Dataset: terbisa-cls-v2 (GitHub, nirmalasz/isyara). Classes: anda, apa, berhenti, bodoh, cantik, halo, hati hati, lelah, maaf, makan, mau, membaca, nama, sama sama, saya, siapa, sombong, takut, terima kasih.

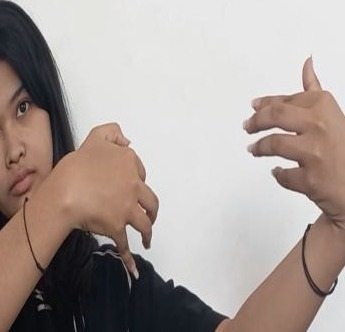
Label: lelah

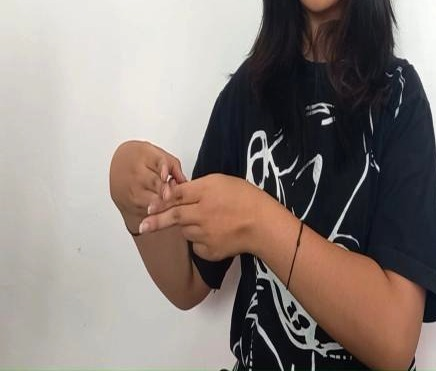
Label: hati hati

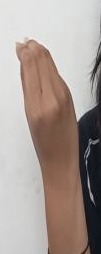
Label: makan

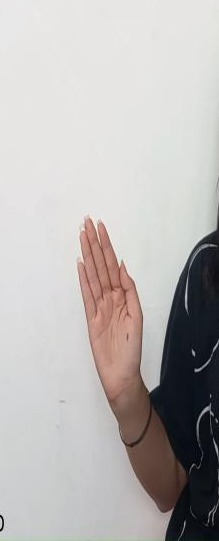
Label: halo

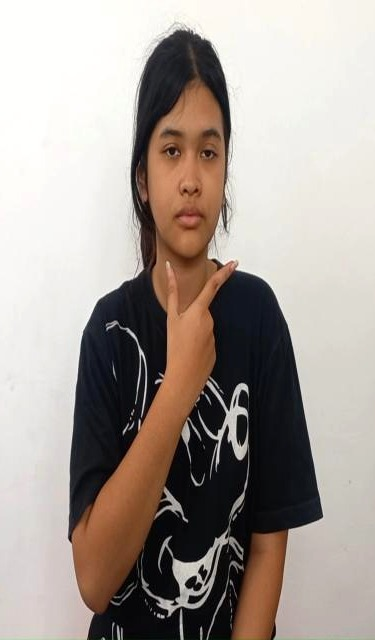
Label: cantik

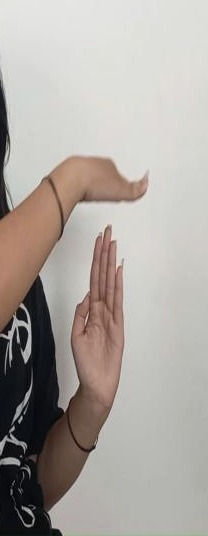
Label: berhenti
